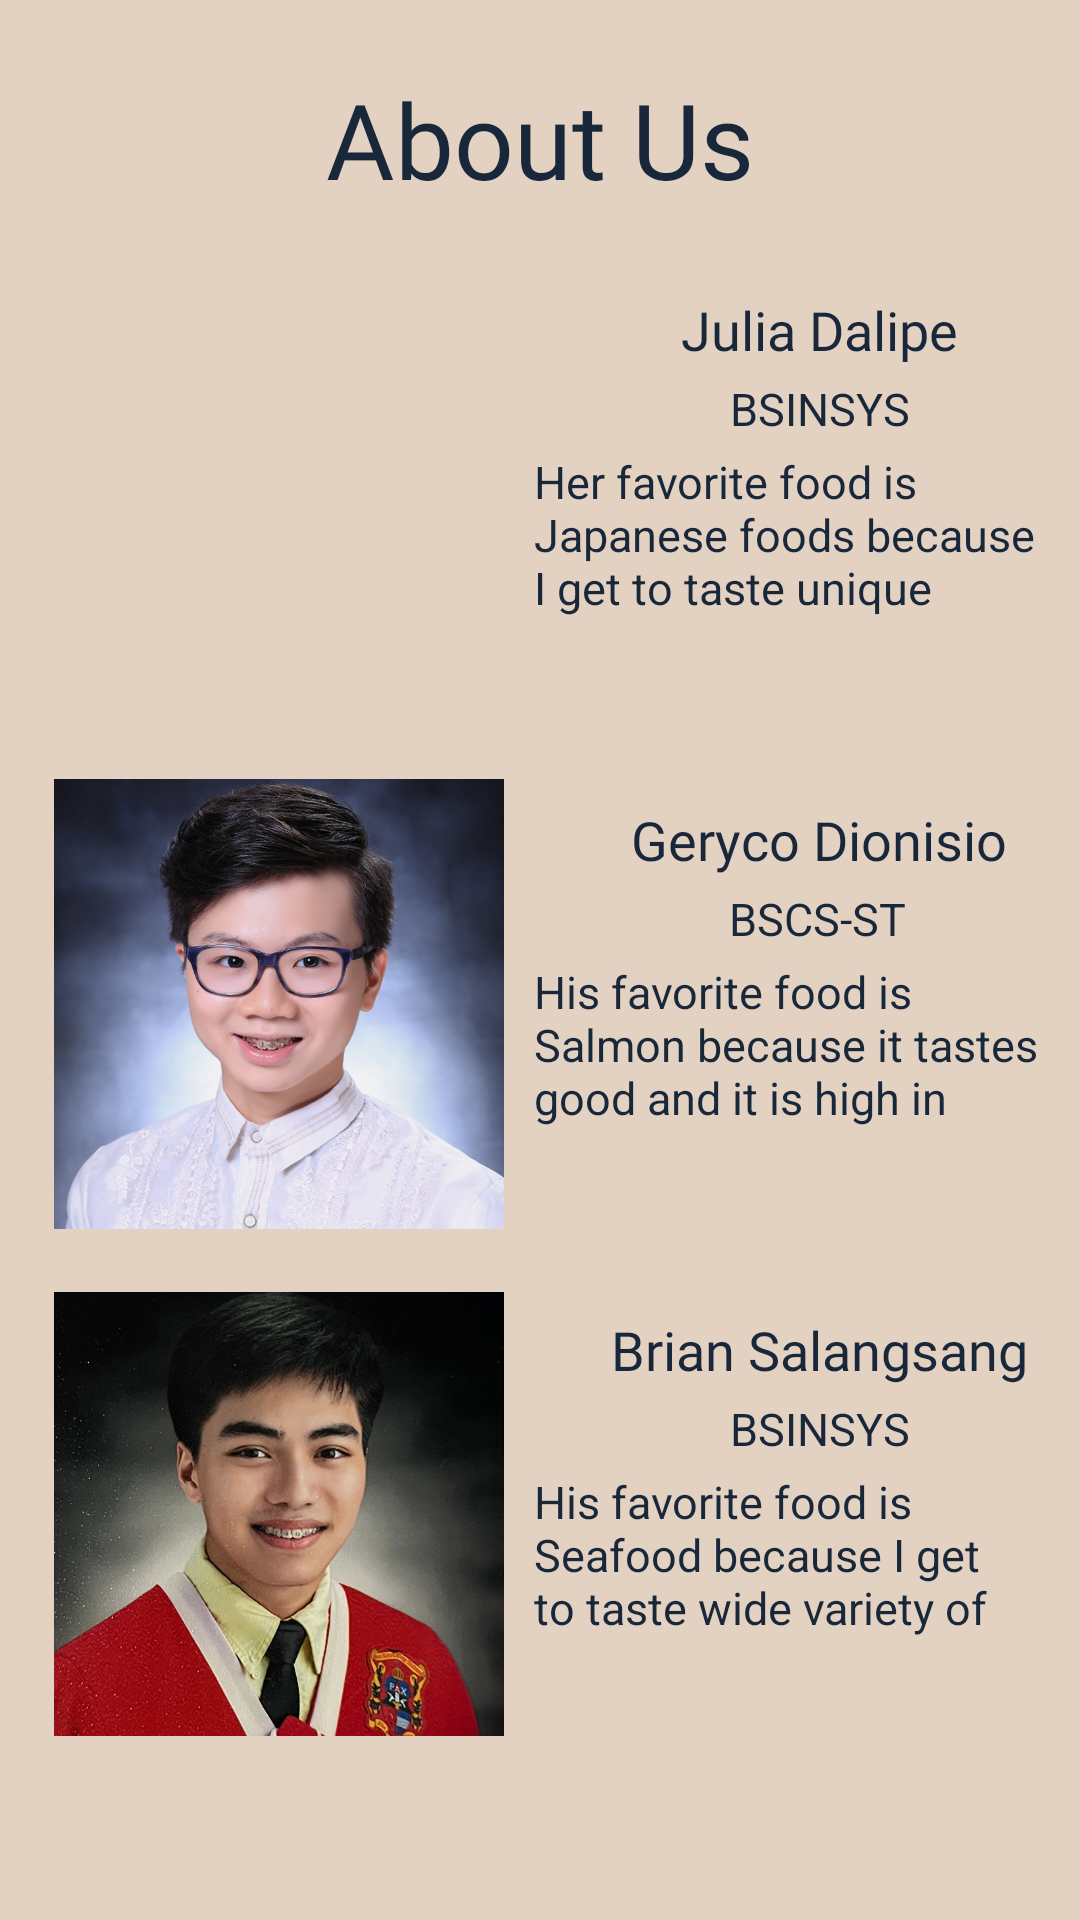

This screen was rendered from an Android layout file. Write that file and the resources it references.
<!-- AndroidManifest.xml: application theme Theme.SmartFridge -->
<!-- res/layout/fragment_about_us.xml -->
<?xml version="1.0" encoding="utf-8"?>
<FrameLayout xmlns:android="http://schemas.android.com/apk/res/android"
    xmlns:tools="http://schemas.android.com/tools"
    android:layout_width="match_parent"
    android:layout_height="match_parent"
    tools:context=".AboutUs">


    <androidx.constraintlayout.widget.ConstraintLayout
        xmlns:android="http://schemas.android.com/apk/res/android"
        xmlns:app="http://schemas.android.com/apk/res-auto"
        xmlns:tools="http://schemas.android.com/tools"
        android:layout_width="match_parent"
        android:layout_height="match_parent"
        android:background="#E3D1C1"
        android:paddingStart="8dp"
        android:paddingTop="8dp"
        android:paddingEnd="8dp">

        <TextView
            android:id="@+id/aboutUsTitle"
            android:layout_width="wrap_content"
            android:layout_height="wrap_content"
            android:text="About Us"
            android:textColor="#19273a"
            android:textSize="35sp"
            android:fontFamily="@font/caramelvanilla"
            android:layout_marginTop="15dp"
            app:layout_constraintTop_toTopOf="parent"
            app:layout_constraintEnd_toEndOf="parent"
            app:layout_constraintStart_toStartOf="parent" />

        <ImageView
            android:id="@+id/authorImageId"
            android:layout_width="150dp"
            android:layout_height="150dp"
            app:layout_constraintLeft_toLeftOf="parent"
            app:layout_constraintTop_toBottomOf="@id/aboutUsTitle"
            android:layout_marginTop="20dp"
            android:layout_marginLeft="10dp"
            android:src="@drawable/julia" />

        <TextView
            android:id="@+id/authorNameId"
            android:layout_width="210dp"
            android:layout_height="wrap_content"
            app:layout_constraintLeft_toRightOf="@id/authorImageId"
            app:layout_constraintTop_toBottomOf="@id/aboutUsTitle"
            android:layout_marginTop="28dp"
            android:gravity="center"
            android:textSize="18sp"
            android:text = "Julia Dalipe"
            android:textColor="#19273a"
            android:fontFamily="@font/ghiyareg"/>

        <TextView
            android:id="@+id/authorCourse"
            android:layout_width="wrap_content"
            android:layout_height="wrap_content"
            app:layout_constraintLeft_toRightOf="@id/authorImageId"
            app:layout_constraintTop_toBottomOf="@id/authorNameId"
            android:layout_marginTop="4dp"
            android:layout_marginLeft="75dp"
            android:gravity="center"
            android:textSize="15sp"
            android:textColor="#19273a"
            android:text = "BSINSYS" />

        <TextView
            android:id="@+id/authorDesc"
            android:layout_width="0dp"
            android:layout_height="wrap_content"
            app:layout_constraintLeft_toRightOf="@id/authorImageId"
            app:layout_constraintRight_toRightOf="parent"
            app:layout_constraintTop_toBottomOf="@id/authorCourse"
            android:layout_marginTop="4dp"
            android:layout_marginLeft="10dp"
            android:gravity="left"
            android:textSize="15sp"
            android:maxLines="3"
            android:textColor="#19273a"
            android:text = "Her favorite food is Japanese foods because I get to taste unique flavors and dishes." />

        <ImageView
            android:id="@+id/authorImageId2"
            android:layout_width="150dp"
            android:layout_height="150dp"
            app:layout_constraintLeft_toLeftOf="parent"
            app:layout_constraintTop_toBottomOf="@id/authorImageId"
            android:layout_marginTop="20dp"
            android:layout_marginLeft="10dp"
            android:src="@drawable/geryco" />

        <TextView
            android:id="@+id/authorNameId2"
            android:layout_width="210dp"
            android:layout_height="wrap_content"
            app:layout_constraintLeft_toRightOf="@id/authorImageId2"
            app:layout_constraintTop_toBottomOf="@id/authorImageId"
            android:layout_marginTop="28dp"
            android:gravity="center"
            android:textSize="18sp"

            android:text = "Geryco Dionisio"
            android:textColor="#19273a"
            android:fontFamily="@font/ghiyareg"/>

        <TextView
            android:id="@+id/authorCourse2"
            android:layout_width="wrap_content"
            android:layout_height="wrap_content"
            app:layout_constraintLeft_toRightOf="@id/authorImageId2"
            app:layout_constraintTop_toBottomOf="@id/authorNameId2"
            android:layout_marginTop="4dp"
            android:layout_marginLeft="75dp"
            android:gravity="center"
            android:textSize="15sp"
            android:textColor="#19273a"
            android:text = "BSCS-ST" />

        <TextView
            android:id="@+id/authorDesc2"
            android:layout_width="0dp"
            android:layout_height="wrap_content"
            app:layout_constraintLeft_toRightOf="@id/authorImageId2"
            app:layout_constraintRight_toRightOf="parent"
            app:layout_constraintTop_toBottomOf="@id/authorCourse2"
            android:layout_marginTop="4dp"
            android:layout_marginLeft="10dp"
            android:gravity="left"
            android:textSize="15sp"
            android:maxLines="3"
            android:textColor="#19273a"
            android:text = "His favorite food is Salmon because it tastes good and it is high in protein." />

        <ImageView
            android:id="@+id/authorImageId3"
            android:layout_width="150dp"
            android:layout_height="150dp"
            app:layout_constraintLeft_toLeftOf="parent"
            app:layout_constraintTop_toBottomOf="@id/authorImageId2"
            android:layout_marginTop="20dp"
            android:layout_marginLeft="10dp"
            android:src="@drawable/brian" />

        <TextView
            android:id="@+id/authorNameId3"
            android:layout_width="210dp"
            android:layout_height="wrap_content"
            app:layout_constraintLeft_toRightOf="@id/authorImageId3"
            app:layout_constraintTop_toBottomOf="@id/authorImageId2"
            android:layout_marginTop="28dp"
            android:gravity="center"
            android:textSize="18sp"
            android:text = "Brian Salangsang"
            android:textColor="#19273a"
            android:fontFamily="@font/ghiyareg"/>

        <TextView
            android:id="@+id/authorCourse3"
            android:layout_width="wrap_content"
            android:layout_height="wrap_content"
            app:layout_constraintLeft_toRightOf="@id/authorImageId3"
            app:layout_constraintTop_toBottomOf="@id/authorNameId3"
            android:layout_marginTop="4dp"
            android:layout_marginLeft="75dp"
            android:gravity="center"
            android:textSize="15sp"
            android:textColor="#19273a"
            android:text = "BSINSYS" />

        <TextView
            android:id="@+id/authorDesc3"
            android:layout_width="0dp"
            android:layout_height="wrap_content"
            app:layout_constraintLeft_toRightOf="@id/authorImageId3"
            app:layout_constraintRight_toRightOf="parent"
            app:layout_constraintTop_toBottomOf="@id/authorCourse3"
            android:layout_marginTop="4dp"
            android:layout_marginLeft="10dp"
            android:gravity="left"
            android:textSize="15sp"
            android:maxLines="3"
            android:textColor="#19273a"
            android:text = "His favorite food is Seafood because I get to taste wide variety of foods from the sea." />

    </androidx.constraintlayout.widget.ConstraintLayout>

</FrameLayout>
<!-- resources referenced by this layout -->
<resources>
  <!-- drawable brian: png bitmap (drawable-nodpi, 660466 bytes) -->
  <!-- drawable geryco: jpg bitmap (drawable-nodpi, 319733 bytes) -->
  <style name="Theme.SmartFridge" parent="Theme.MaterialComponents.DayNight.DarkActionBar">
          
          <item name="colorPrimary">@color/purple_500</item>
          <item name="colorPrimaryVariant">@color/purple_700</item>
          <item name="colorOnPrimary">@color/white</item>
          
          <item name="colorSecondary">@color/teal_200</item>
          <item name="colorSecondaryVariant">@color/teal_700</item>
          <item name="colorOnSecondary">@color/black</item>
          
          <item name="android:statusBarColor">?attr/colorPrimaryVariant</item>
          
      </style>
  <color name="purple_500">#FF000000</color>
  <color name="purple_700">#FF3700B3</color>
  <color name="white">#FFFFFFFF</color>
  <color name="teal_200">#FF03DAC5</color>
  <color name="teal_700">#FF018786</color>
  <color name="black">#FF000000</color>
</resources>
